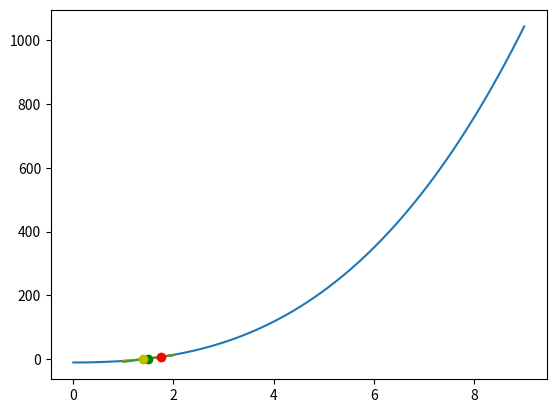

Source code (Python): (Note: this script raises an exception after producing the figure.)
# metodo de la secante
# busca de raices de un polinomio

import numpy as np
import matplotlib.pyplot as plt


funcionx=lambda x:x**3+4*x**2-10
x=np.linspace(0,9,100)
plt.plot(x,x**3+4*x**2-10)       # graficamos la funcion ha resolver 
    

def secante_tabla(funcionx,xa,tolera):
    dx=4*tolera              #delta de x 
    xb=xa+dx                 #un paso mas que xa
    tramo=dx
    tabla=[]
    while (tramo>=tolera):
        fa=funcionx(xa)
        fb=funcionx(xb)
        xc=xa-fa*(xb-xa)/(fb-fa)
        tramo=abs(xc-xa)
        
        tabla.append([xa,xb,xc,tramo])
        xb=xa
        xa=xc
    tabla=np.array(tabla)
    return(tabla)
	
	#ingresamos datos
a=1
b=2
xa=1.5
tolera=0.001
tramos=100

tabla=secante_tabla(funcionx,xa,tolera)
n=len(tabla)
raiz=tabla[n-1,2]

np.set_printoptions(precision=4)
print('[xa,\t xb,\t xc,\t tramo]')
for i in range(0,n,1):
    print(tabla[i])
print('raiz en: ',raiz)


# añadiendo la grafica
xi=np.linspace(a,b,tramos+1)
fi=funcionx(xi)
dx=(b-xa)/2
m=(funcionx(xa+dx)-funcionx(xa))/(xa+dx-xa)        #pendiente
b0=funcionx(xa)-m*xa
tangentei=m*xi+b0
fxa=funcionx(xa)
xb=xa+dx
fxb=funcionx(xb)

plt.plot(xi,fi,label='f(x)')
plt.plot(xi,tangentei,label='secante')
plt.plot(xa,funcionx(xa),'go',label='xa')
plt.plot(xa+dx,funcionx(xa+dx),'ro',label='xb')
plt.plot((-b0/m),0,'yo',label='xc')
plt.plot([xa,xa],[0,fxa],'pendiente')
plt.plot([xb,xb],[0,fxb],'pendiente')
plt.axhline(0,color='k')
plt.title('Metodo de la secante')
plt.show()